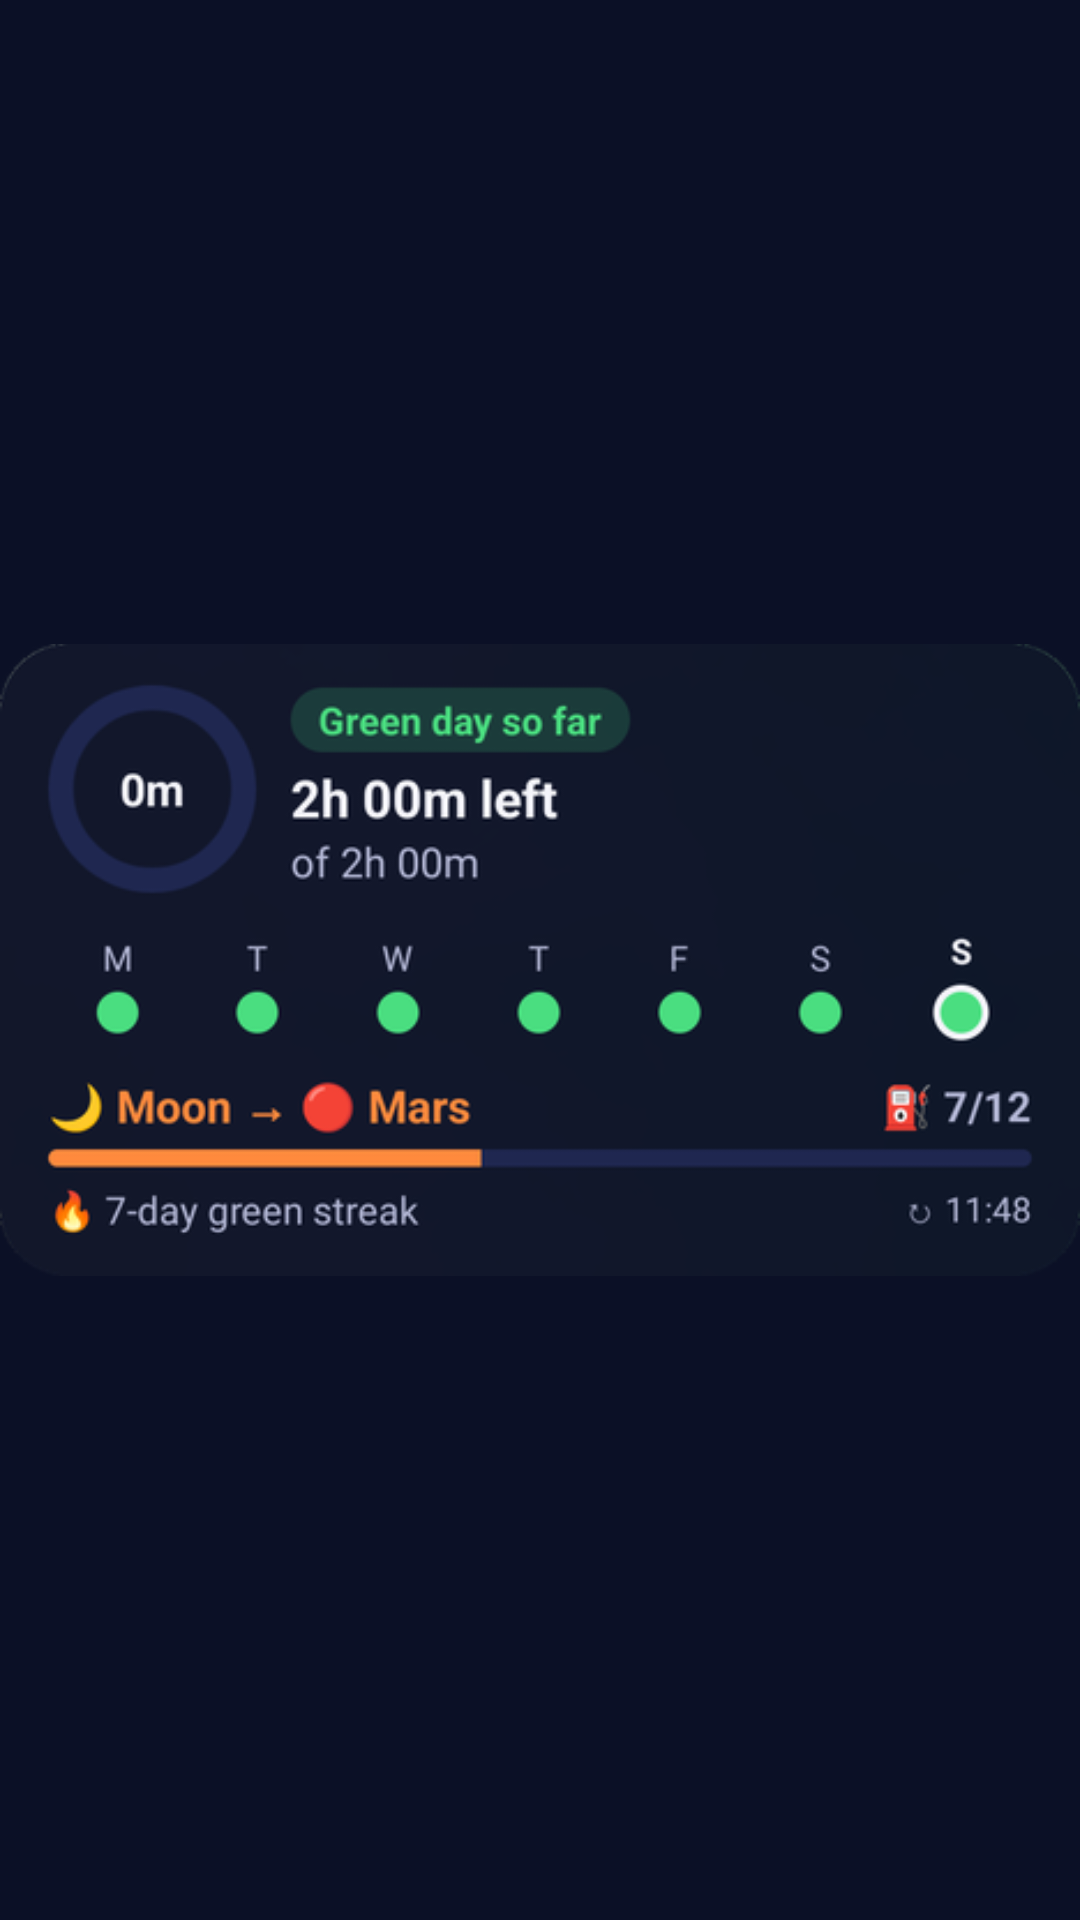

Write the Android layout XML for this screen, with the resource values it uses.
<!-- AndroidManifest.xml: application theme Theme.ScrollJourney -->
<!-- res/layout/widget_journey_preview.xml -->
<?xml version="1.0" encoding="utf-8"?>
<ImageView xmlns:android="http://schemas.android.com/apk/res/android"
    android:layout_width="match_parent"
    android:layout_height="match_parent"
    android:contentDescription="@null"
    android:scaleType="fitCenter"
    android:src="@drawable/widget_journey_preview_image" />
<!-- resources referenced by this layout -->
<resources>
  <!-- drawable widget_journey_preview_image: png bitmap (drawable-nodpi, 46515 bytes) -->
  <style name="Theme.ScrollJourney" parent="android:Theme.Material.NoActionBar">
          <item name="android:windowBackground">@color/space_navy</item>
      </style>
  <color name="space_navy">#FF0B1026</color>
</resources>
